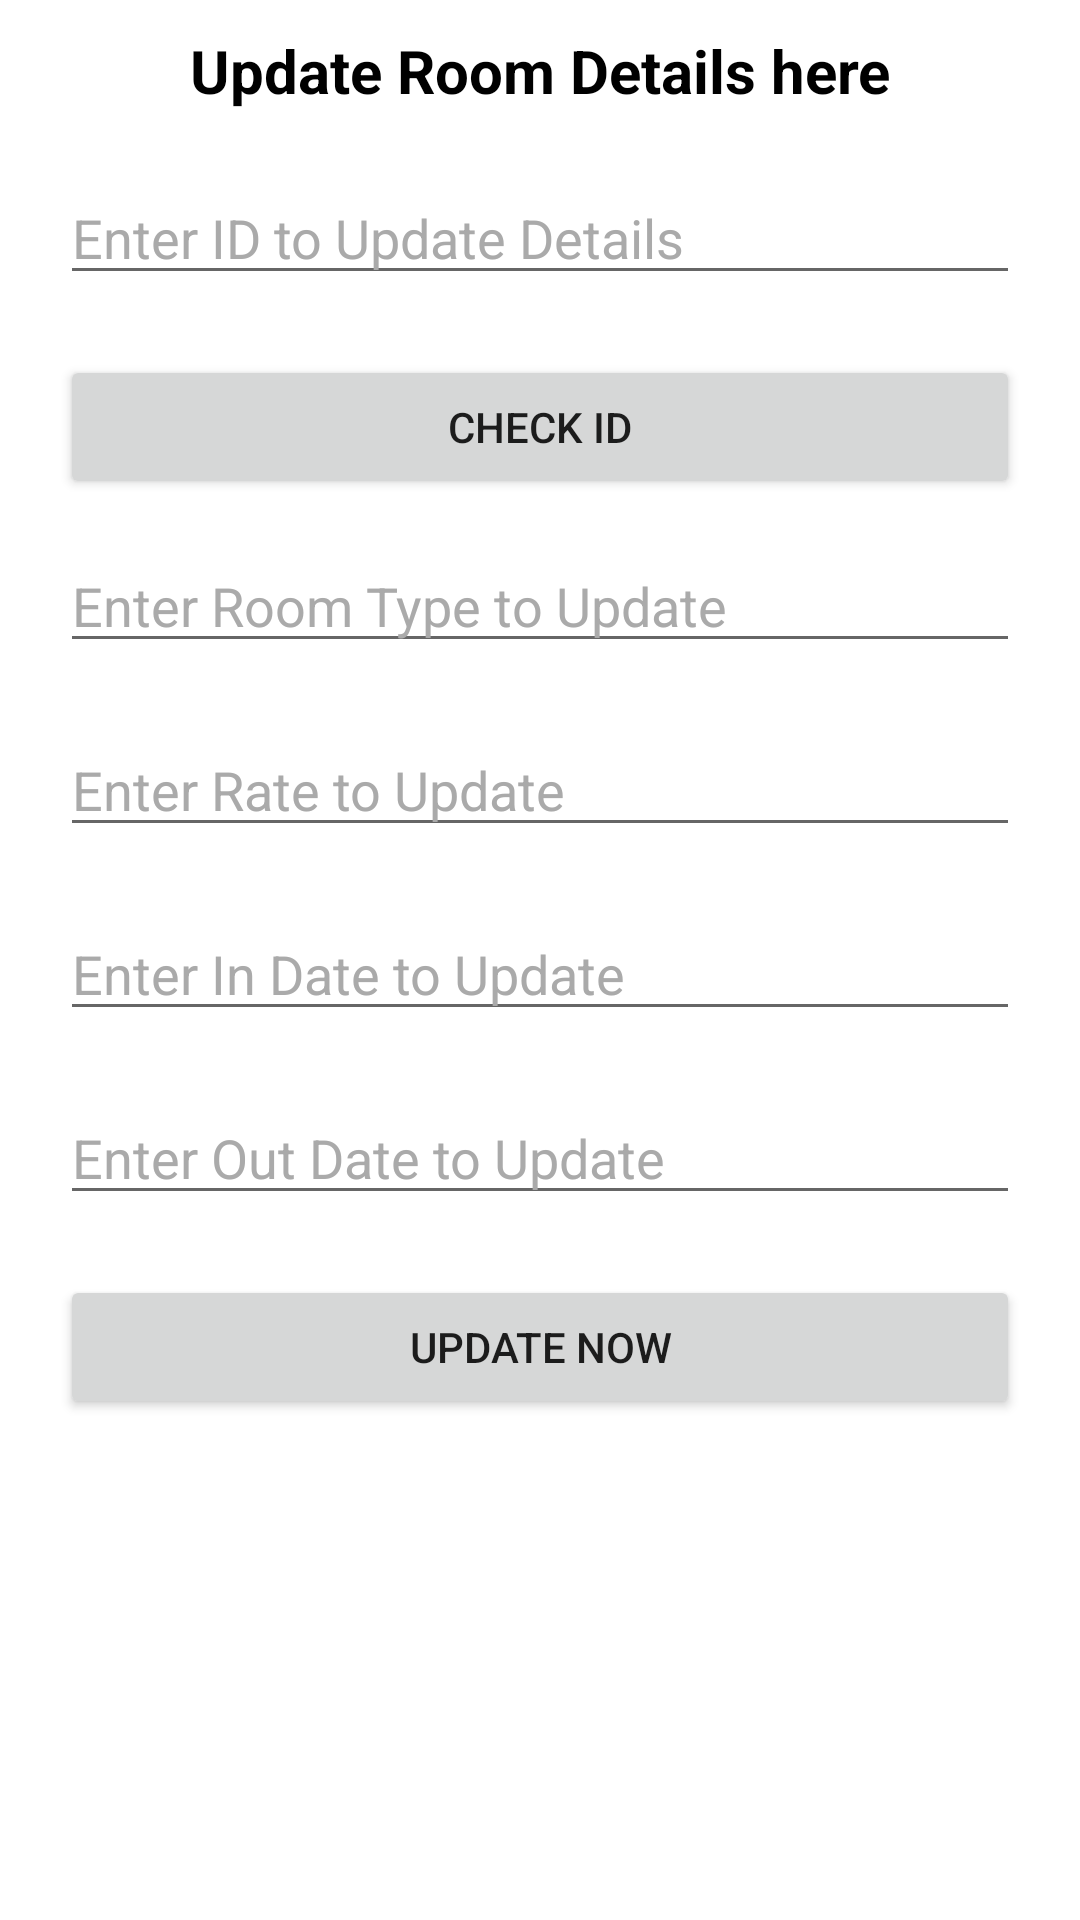

Write the Android layout XML for this screen, with the resource values it uses.
<!-- AndroidManifest.xml: application theme Theme.Hotel -->
<!-- res/layout/activity_update_room.xml -->
<?xml version="1.0" encoding="utf-8"?>
<RelativeLayout xmlns:android="http://schemas.android.com/apk/res/android"
    xmlns:app="http://schemas.android.com/apk/res-auto"
    xmlns:tools="http://schemas.android.com/tools"
    android:layout_width="match_parent"
    android:layout_height="match_parent"
    android:background="@android:color/white"
    tools:context=".UpdateRoom">

    <ScrollView
        android:layout_width="match_parent"
        android:layout_height="wrap_content">

        <RelativeLayout
            android:layout_width="match_parent"
            android:layout_height="wrap_content"
            >
            <TextView
                android:id="@+id/updateroomtxt"
                android:layout_width="match_parent"
                android:layout_height="wrap_content"
                android:padding="10dp"
                android:text="Update Room Details here"
                android:textAlignment="center"
                android:textColor="@android:color/black"
                android:textSize="20sp"
                android:textStyle="bold" />

            <EditText
                android:id="@+id/roomid"
                android:layout_width="match_parent"
                android:layout_height="wrap_content"
                android:layout_below="@id/updateroomtxt"
                android:layout_marginStart="20dp"
                android:layout_marginTop="10dp"
                android:layout_marginEnd="20dp"
                android:layout_marginBottom="10dp"
                android:hint="Enter ID to Update Details"
                android:textColor="@android:color/black"
                android:textColorHint="@android:color/darker_gray" />

            <EditText
                android:id="@+id/roomcid"
                android:layout_width="match_parent"
                android:layout_height="wrap_content"
                android:layout_below="@id/roomid"
                android:layout_marginStart="20dp"
                android:layout_marginTop="10dp"
                android:layout_marginEnd="20dp"
                android:layout_marginBottom="10dp"
                android:hint="Enter C Id to Update"
                android:textColor="@android:color/black"
                android:textColorHint="@android:color/darker_gray" />

            <EditText
                android:id="@+id/roomtype"
                android:layout_width="match_parent"
                android:layout_height="wrap_content"
                android:layout_below="@id/roomcid"
                android:layout_marginStart="20dp"
                android:layout_marginTop="10dp"
                android:layout_marginEnd="20dp"
                android:layout_marginBottom="10dp"
                android:hint="Enter Room Type to Update"
                android:textColor="@android:color/black"
                android:textColorHint="@android:color/darker_gray" />

            <EditText
                android:id="@+id/roomrate"
                android:layout_width="match_parent"
                android:layout_height="wrap_content"
                android:layout_below="@id/roomtype"
                android:layout_marginStart="20dp"
                android:layout_marginTop="10dp"
                android:layout_marginEnd="20dp"
                android:layout_marginBottom="10dp"
                android:hint="Enter Rate to Update"
                android:textColor="@android:color/black"
                android:textColorHint="@android:color/darker_gray" />

            <EditText
                android:id="@+id/roomindate"
                android:layout_width="match_parent"
                android:layout_height="wrap_content"
                android:layout_below="@id/roomrate"
                android:layout_marginStart="20dp"
                android:layout_marginTop="10dp"
                android:layout_marginEnd="20dp"
                android:layout_marginBottom="10dp"
                android:hint="Enter In Date to Update"
                android:textColor="@android:color/black"
                android:textColorHint="@android:color/darker_gray" />

            <EditText
                android:id="@+id/roomoutdate"
                android:layout_width="match_parent"
                android:layout_height="wrap_content"
                android:layout_below="@id/roomindate"
                android:layout_marginStart="20dp"
                android:layout_marginTop="10dp"
                android:layout_marginEnd="20dp"
                android:layout_marginBottom="10dp"
                android:hint="Enter Out Date to Update"
                android:textColor="@android:color/black"
                android:textColorHint="@android:color/darker_gray" />


            <Button
                android:id="@+id/roomUpdateBtn"
                android:layout_width="match_parent"
                android:layout_height="wrap_content"
                android:layout_below="@+id/roomoutdate"
                android:layout_marginStart="20dp"
                android:layout_marginTop="10dp"
                android:layout_marginEnd="20dp"
                android:layout_marginBottom="10dp"
                android:text="Update Now" />

            <Button
                android:id="@+id/checkRoomIdBtn"
                android:layout_width="match_parent"
                android:layout_height="wrap_content"
                android:layout_below="@+id/roomid"
                android:layout_marginStart="20dp"
                android:layout_marginTop="10dp"
                android:layout_marginEnd="20dp"
                android:layout_marginBottom="10dp"
                android:text="Check Id" />

        </RelativeLayout>

    </ScrollView>

</RelativeLayout>
<!-- resources referenced by this layout -->
<resources>
  <style name="Theme.Hotel" parent="Theme.MaterialComponents.DayNight.DarkActionBar">
          
          <item name="colorPrimary">@color/black</item>
          <item name="colorPrimaryVariant">@color/white</item>
          <item name="colorOnPrimary">@color/white</item>
          
          <item name="colorSecondary">@color/teal_200</item>
          <item name="colorSecondaryVariant">@color/teal_700</item>
          <item name="colorOnSecondary">@color/black</item>
          
          <item name="android:statusBarColor" tools:targetApi="l">?attr/colorPrimaryVariant</item>
  
          
      </style>
  <!-- not gathered from this repository: default colours our renderer supplied (Android Studio template values) -->
  <color name="teal_200">#FF03DAC5</color>
  <color name="teal_700">#FF018786</color>
  <color name="black">#FF000000</color>
  <color name="white">#FFFFFFFF</color>
</resources>
